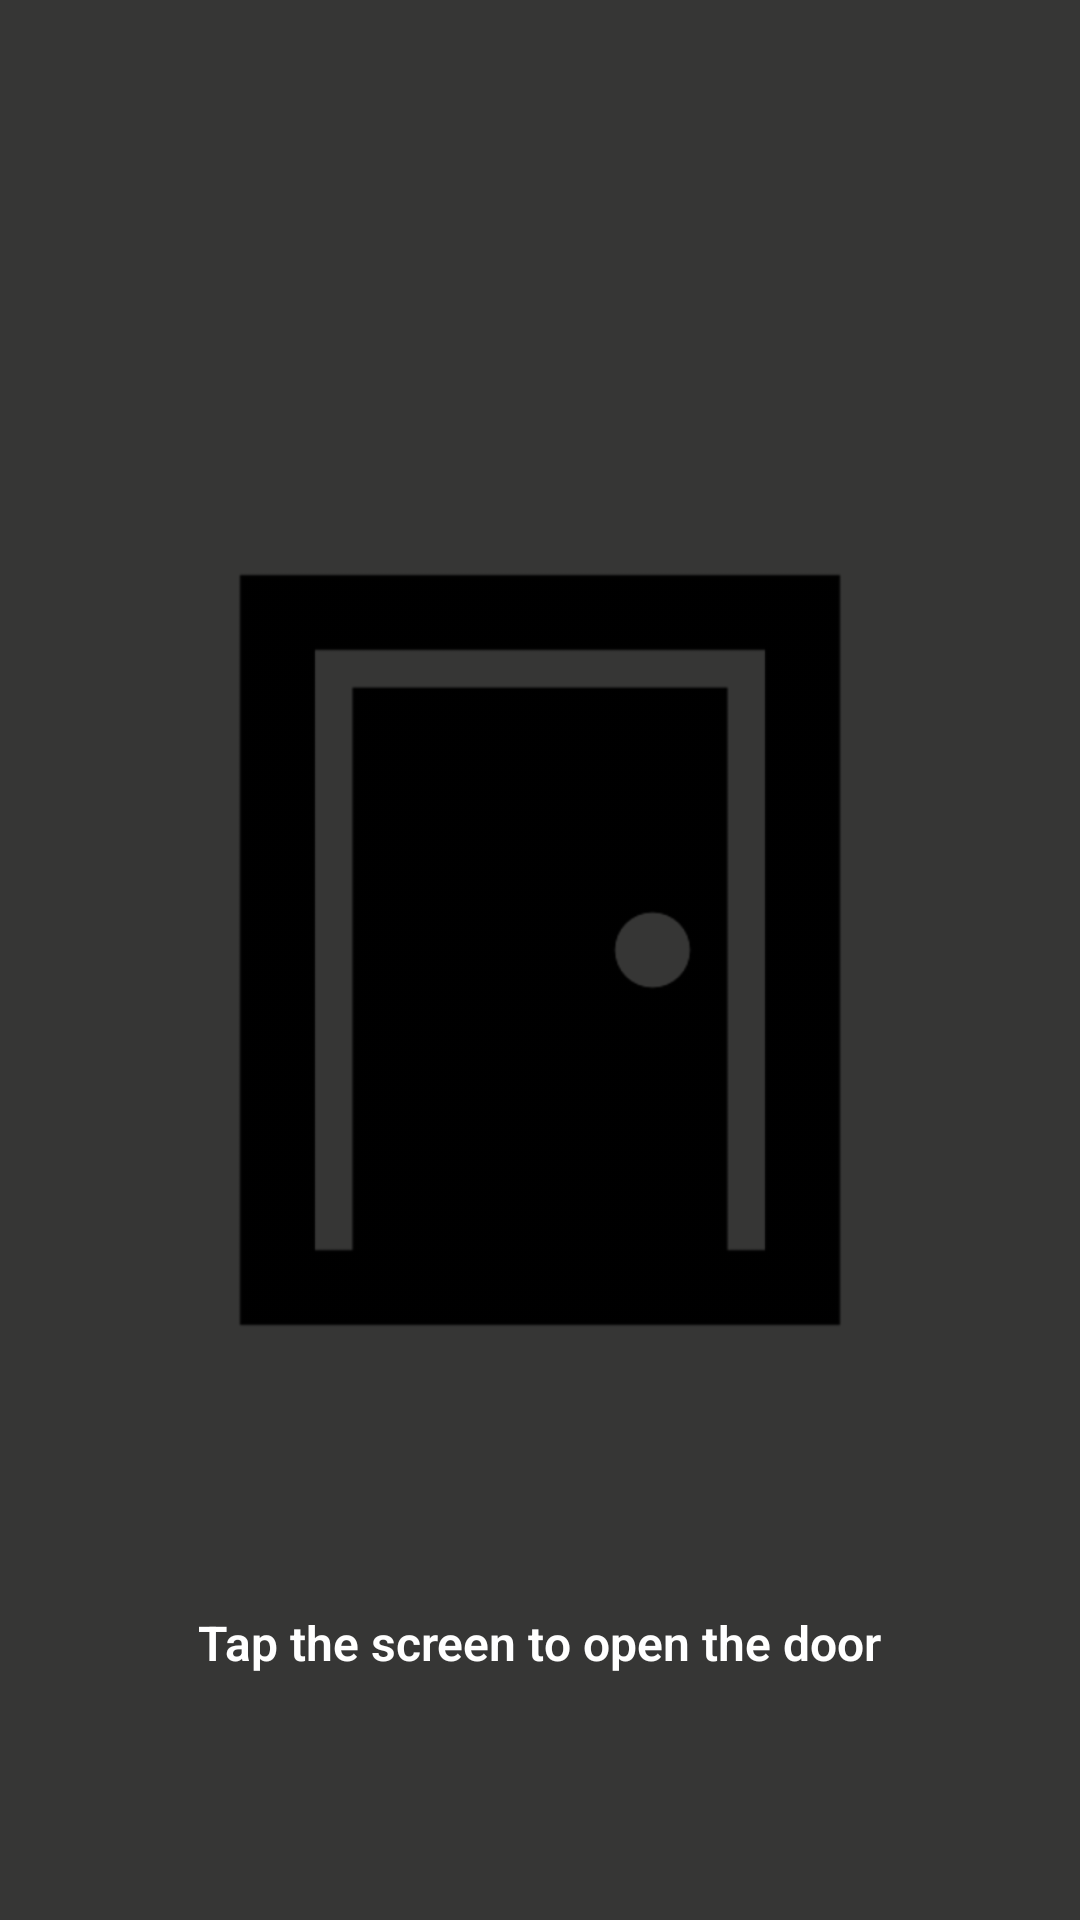

The Android layout XML behind this screen, and the referenced resources:
<!-- AndroidManifest.xml: application theme AppTheme -->
<!-- res/layout/activity_start_interview.xml -->
<?xml version="1.0" encoding="utf-8"?>
<LinearLayout xmlns:android="http://schemas.android.com/apk/res/android"
    android:layout_width="match_parent"
    android:layout_height="match_parent"
    android:orientation="vertical"
    android:background="@color/grey">

    <ImageView
        android:id="@+id/foto_empty_view"
        style="@style/ImageEmptyView"
        android:contentDescription="@string/door_description"
        android:src="@drawable/door" />

    <TextView
        android:id="@+id/texto_empty_view"
        style="@style/TextEmptyView"
        android:textColor="@color/white"
        android:textSize="16sp"
        android:text="Tap the screen to open the door"/>

</LinearLayout>
<!-- resources referenced by this layout -->
<resources>
  <color name="grey">#363635</color>
  <color name="white">#FFFFFF</color>
  <!-- drawable door: png bitmap (drawable-hdpi, 2888 bytes) -->
  <string name="door_description">Image of a door</string>
  <style name="ImageEmptyView">
          <item name="android:layout_width">300dp</item>
          <item name="android:layout_height">400dp</item>
          <item name="android:layout_marginTop">35dp</item>
          <item name="android:layout_marginBottom">20dp</item>
          <item name="android:layout_centerHorizontal">true</item>
          <item name="android:src">@drawable/door</item>
      </style>
  <style name="TextEmptyView">
          <item name="android:layout_width">wrap_content</item>
          <item name="android:layout_height">wrap_content</item>
          <item name="android:layout_marginRight">16dp</item>
          <item name="android:layout_marginLeft">16dp</item>
          <item name="android:textStyle">bold</item>
          <item name="android:textAppearance">
              @style/Base.TextAppearance.AppCompat.SearchResult.Title
          </item>
          <item name="android:text">@string/tap</item>
          <item name="android:textColor">@color/white</item>
      </style>
  <style name="AppTheme" parent="Theme.AppCompat.Light.NoActionBar">
          
          <item name="colorPrimary">@color/colorPrimary</item>
          <item name="colorPrimaryDark">@color/colorPrimaryDark</item>
          <item name="colorAccent">@color/colorAccent</item>
          <item name="colorControlNormal">#000000</item>
          <item name="colorControlActivated">#000000</item>
          <item name="colorControlHighlight">#000000</item>
          <item name="android:typeface">monospace</item>
          <item name="android:textColor">#000000</item>
          <item name="android:textStyle">bold</item>
          <item name="android:textSize">15sp</item>
          <item name="android:gravity">center</item>
      </style>
      item&gt;
  <string name="tap">Tap the door to open it</string>
  <color name="colorPrimary">#3F51B5</color>
  <color name="colorPrimaryDark">#303F9F</color>
  <color name="colorAccent">#FF4081</color>
</resources>
